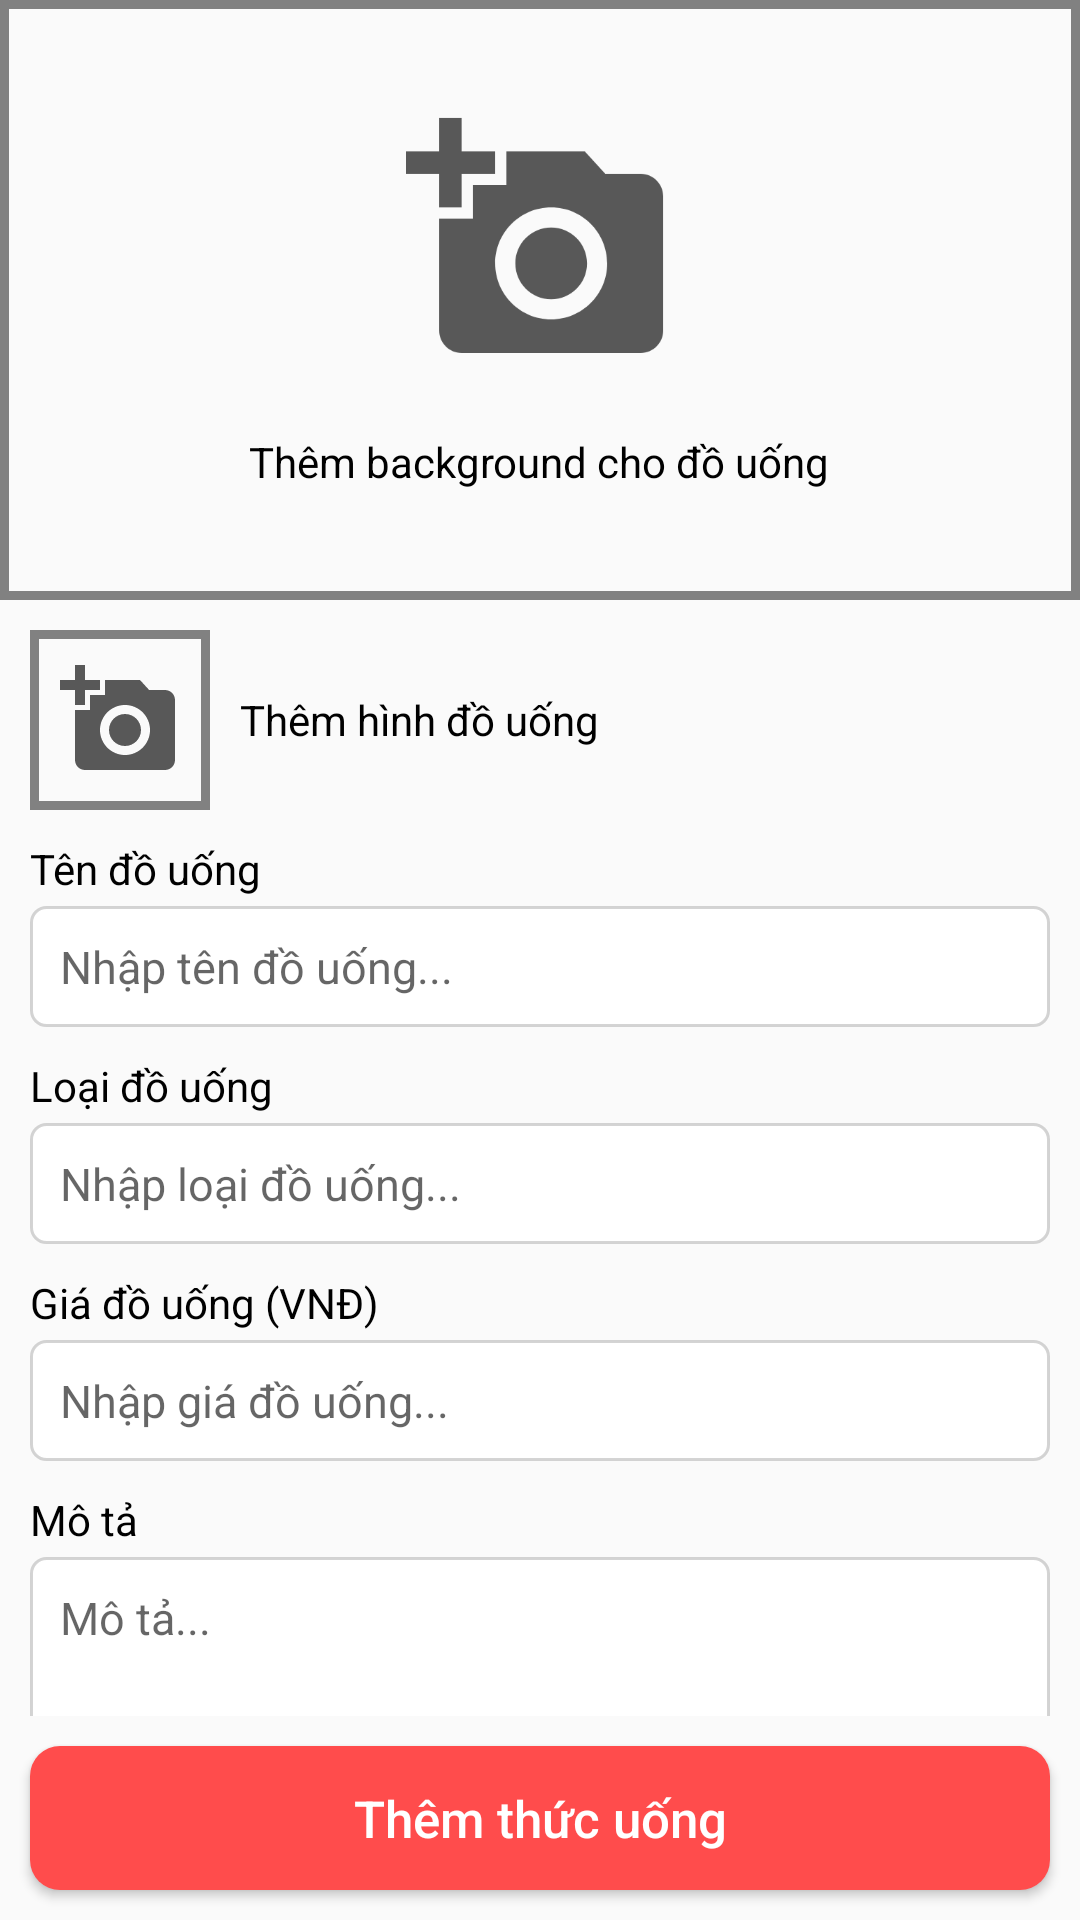

Layout XML and referenced resources for this Android screen:
<!-- AndroidManifest.xml: application theme Theme.TunaShopAdmin -->
<!-- res/layout/activity_add_new_coffee.xml -->
<?xml version="1.0" encoding="utf-8"?>
<layout xmlns:android="http://schemas.android.com/apk/res/android">
    <RelativeLayout
        android:layout_width="match_parent"
        android:layout_height="match_parent">
        <RelativeLayout
            android:id="@+id/background"
            android:layout_width="match_parent"
            android:layout_height="200dp">
            <ImageView
                android:id="@+id/img_background"
                android:scaleType="centerCrop"
                android:layout_width="match_parent"
                android:layout_height="match_parent"/>

            <LinearLayout
                android:id="@+id/bt_add_background"
                android:layout_width="match_parent"
                android:layout_height="match_parent"
                android:background="@drawable/add_back"
                android:gravity="center"
                android:orientation="vertical">

                <ImageView
                    android:layout_width="wrap_content"
                    android:layout_height="wrap_content"
                    android:layout_gravity="center_horizontal"
                    android:scaleX="0.7"
                    android:scaleY="0.7"
                    android:src="@drawable/ic_baseline_add_a_photo_24" />

                <TextView
                    android:layout_width="wrap_content"
                    android:layout_height="wrap_content"
                    android:layout_marginBottom="20dp"
                    android:text="@string/add_back"
                    android:textColor="@color/black" />
            </LinearLayout>
        </RelativeLayout>
        <androidx.core.widget.NestedScrollView
            android:layout_marginHorizontal="10dp"
            android:layout_marginTop="10dp"
            android:layout_below="@+id/background"
            android:layout_above="@id/btAddCoffee"
            android:layout_width="match_parent"
            android:layout_height="match_parent">
            <LinearLayout
                android:orientation="vertical"
                android:layout_width="match_parent"
                android:layout_height="match_parent">
                <LinearLayout
                    android:orientation="horizontal"
                    android:gravity="center_vertical"
                    android:layout_width="match_parent"
                    android:layout_height="wrap_content">
                    <RelativeLayout
                        android:layout_width="60dp"
                        android:layout_height="60dp">
                        <ImageView
                            android:id="@+id/btAddImg"
                            android:background="@drawable/add_back"
                            android:padding="10dp"
                            android:src="@drawable/ic_baseline_add_a_photo_24"
                            android:layout_width="match_parent"
                            android:layout_height="match_parent"/>
                        <ImageView
                            android:visibility="gone"
                            android:id="@+id/add_img_coffee"
                            android:scaleType="centerCrop"
                            android:layout_width="60dp"
                            android:layout_height="60dp"/>
                    </RelativeLayout>
                    <TextView
                        android:layout_marginStart="10dp"
                        android:textColor="@color/black"
                        android:text="Thêm hình đồ uống"
                        android:layout_width="wrap_content"
                        android:layout_height="wrap_content"/>
                </LinearLayout>
                <TextView
                    android:text="Tên đồ uống"
                    android:textColor="@color/black"
                    android:layout_marginTop="10dp"
                    android:layout_width="wrap_content"
                    android:layout_height="wrap_content"/>
                <EditText
                    android:id="@+id/name_coffee"
                    android:hint="Nhập tên đồ uống..."
                    android:layout_marginTop="3dp"
                    android:textSize="15sp"
                    android:padding="10dp"
                    android:background="@drawable/edit_text_custom2"
                    android:layout_width="match_parent"
                    android:layout_height="wrap_content"/>
                <TextView
                    android:text="Loại đồ uống"
                    android:textColor="@color/black"
                    android:layout_marginTop="10dp"
                    android:layout_width="wrap_content"
                    android:layout_height="wrap_content"/>
                <EditText
                    android:id="@+id/category_coffee"
                    android:hint="Nhập loại đồ uống..."
                    android:layout_marginTop="3dp"
                    android:textSize="15sp"
                    android:padding="10dp"
                    android:background="@drawable/edit_text_custom2"
                    android:layout_width="match_parent"
                    android:layout_height="wrap_content"/>
                <TextView
                    android:text="Giá đồ uống (VNĐ)"
                    android:textColor="@color/black"
                    android:layout_marginTop="10dp"
                    android:layout_width="wrap_content"
                    android:layout_height="wrap_content"/>
                <EditText
                    android:id="@+id/price_coffee"
                    android:inputType="number"
                    android:hint="Nhập giá đồ uống..."
                    android:layout_marginTop="3dp"
                    android:textSize="15sp"
                    android:padding="10dp"
                    android:background="@drawable/edit_text_custom2"
                    android:layout_width="match_parent"
                    android:layout_height="wrap_content"/>
                <TextView
                    android:text="Mô tả"
                    android:textColor="@color/black"
                    android:layout_marginTop="10dp"
                    android:layout_width="wrap_content"
                    android:layout_height="wrap_content"/>
                <EditText
                    android:id="@+id/description_coffee"
                    android:hint="Mô tả..."
                    android:gravity="start"
                    android:layout_marginTop="3dp"
                    android:textSize="15sp"
                    android:padding="10dp"
                    android:background="@drawable/edit_text_custom2"
                    android:layout_width="match_parent"
                    android:layout_height="180dp"/>
            </LinearLayout>
        </androidx.core.widget.NestedScrollView>
       <androidx.appcompat.widget.AppCompatButton
           android:text="Thêm thức uống"
           android:textAllCaps="false"
           android:textColor="@color/white"
           android:textSize="17sp"
           android:id="@+id/btAddCoffee"
           android:layout_margin="10dp"
           android:background="@drawable/button_custom4"
           android:layout_alignParentBottom="true"
           android:layout_width="match_parent"
           android:layout_height="wrap_content"/>
    </RelativeLayout>
</layout>
<!-- resources referenced by this layout -->
<resources>
  <color name="black">#FF000000</color>
  <color name="white">#FFFFFFFF</color>
  <!-- drawable add_back (drawable) -->
  <?xml version="1.0" encoding="utf-8"?>
  <shape xmlns:android="http://schemas.android.com/apk/res/android"
      android:shape="rectangle">
      <stroke android:color="@color/dark_grey"
          android:width="3dp"/>
  
  </shape>
  <!-- drawable button_custom4 (drawable-v24) -->
  <?xml version="1.0" encoding="utf-8"?>
  <shape xmlns:android="http://schemas.android.com/apk/res/android"
      android:shape="rectangle">
      <corners android:radius="10dp"/>
      <solid android:color="#FF4C4C"/>
  
  </shape>
  <!-- drawable edit_text_custom2 (drawable-v24) -->
  <?xml version="1.0" encoding="utf-8"?>
  <shape xmlns:android="http://schemas.android.com/apk/res/android"
      android:shape="rectangle">
      <corners android:radius="5dp"/>
      <solid android:color="@color/white"/>
      <stroke android:width="1dp"
          android:color="#A4BDBDBD"/>
  
  </shape>
  <!-- drawable ic_baseline_add_a_photo_24 (drawable) -->
  <vector android:height="128dp" android:tint="#585858"
      android:viewportHeight="24" android:viewportWidth="24"
      android:width="128dp" xmlns:android="http://schemas.android.com/apk/res/android">
      <path android:fillColor="@android:color/white" android:pathData="M3,4V1h2v3h3v2H5v3H3V6H0V4H3zM6,10V7h3V4h7l1.83,2H21c1.1,0 2,0.9 2,2v12c0,1.1 -0.9,2 -2,2H5c-1.1,0 -2,-0.9 -2,-2V10H6zM13,19c2.76,0 5,-2.24 5,-5s-2.24,-5 -5,-5s-5,2.24 -5,5S10.24,19 13,19zM9.8,14c0,1.77 1.43,3.2 3.2,3.2s3.2,-1.43 3.2,-3.2s-1.43,-3.2 -3.2,-3.2S9.8,12.23 9.8,14z"/>
  </vector>
  <string name="add_back">Thêm background cho đồ uống</string>
  <style name="Theme.TunaShopAdmin" parent="Theme.AppCompat.Light.NoActionBar">
          
          <item name="colorPrimary">#FDB03E</item>
          <item name="colorPrimaryVariant">@color/black</item>
          <item name="colorOnPrimary">@color/white</item>
          
          <item name="colorSecondary">@color/teal_200</item>
          <item name="colorSecondaryVariant">#FF8A65</item>
          <item name="colorOnSecondary">@color/black</item>
          
          <item name="android:statusBarColor" tools:targetApi="l">?attr/colorPrimaryVariant</item>
          
      </style>
  <color name="dark_grey">#818181</color>
  <color name="teal_200">#FF03DAC5</color>
</resources>
